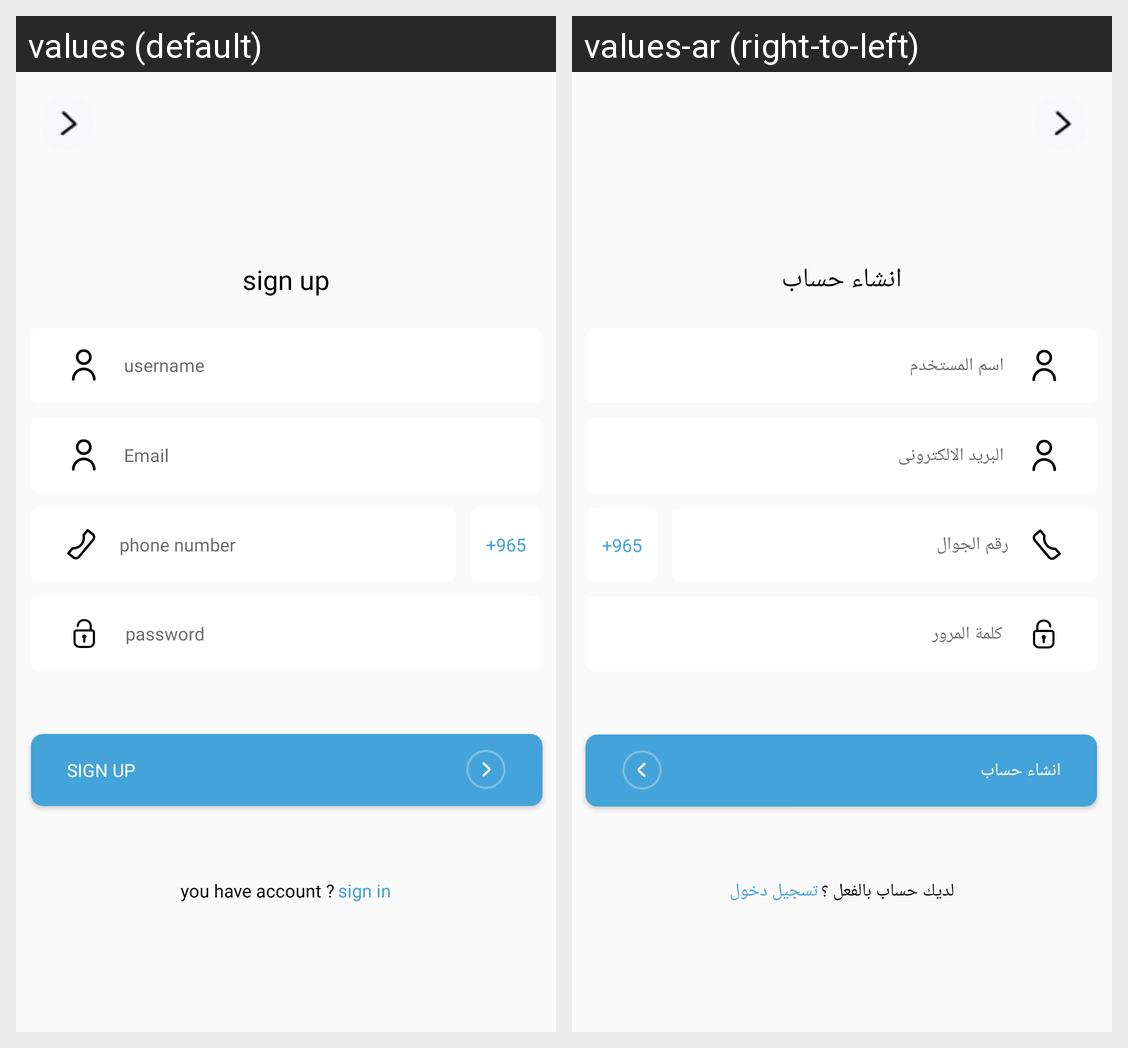

For this localized Android screen grid, give each drawn string resource with its value in every locale shown.
Android screen res/layout/fragment_create_new_account.xml rendered under 2 locales, left to right: values (default), values-ar (right-to-left). Device: Nexus 5 (rendered at 1080×1920; each locale shown at half size, 540×960, under a caption strip naming it); theme Theme.MarketSamer.
Strings drawn on this screen, with the default value and each locale's value (text and hints the layout hard-codes, and strings that could not be matched under every locale, appear in the picture but are not listed):

sign_up
  values: sign up
  values-ar: انشاء حساب

username
  values: username
  values-ar: اسم المستخدم

email
  values: Email
  values-ar: البريد الالكترونى

phone_number
  values: phone number
  values-ar: رقم الجوال

_965
  values: +965
  values-ar: 965+

password
  values: password
  values-ar: كلمة المرور

you_have_account
  values: you have account ?
  values-ar: لديك حساب بالفعل ؟

sign_in
  values: sign in
  values-ar: تسجيل دخول
